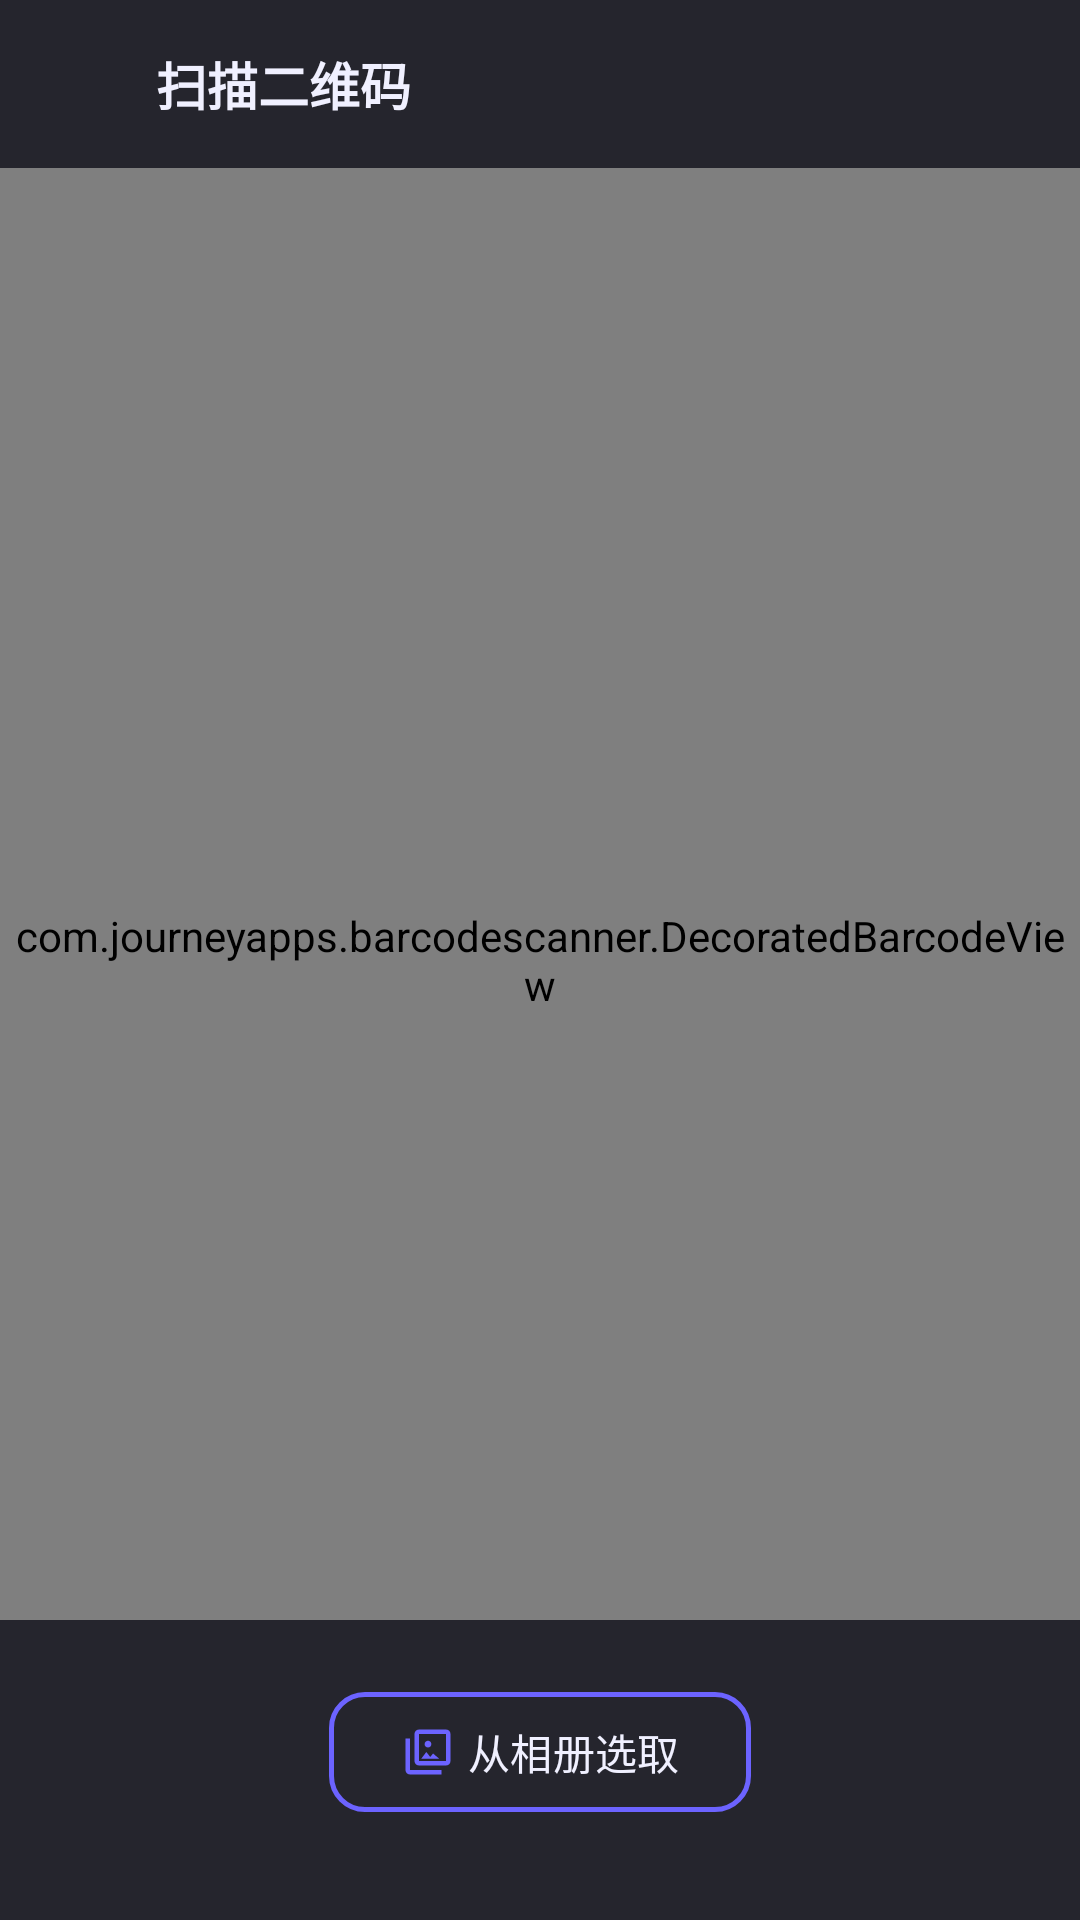

Android layout source for this screen:
<!-- AndroidManifest.xml: application theme Theme.MyApp -->
<!-- res/layout/activity_custom_scan.xml -->
<?xml version="1.0" encoding="utf-8"?>
<androidx.constraintlayout.widget.ConstraintLayout
    xmlns:android="http://schemas.android.com/apk/res/android"
    xmlns:app="http://schemas.android.com/apk/res-auto"
    android:layout_width="match_parent"
    android:layout_height="match_parent"
    android:background="@color/bg_dark">

    
    <com.journeyapps.barcodescanner.DecoratedBarcodeView
        android:id="@+id/barcodeView"
        android:layout_width="0dp"
        android:layout_height="0dp"
        app:layout_constraintTop_toTopOf="parent"
        app:layout_constraintBottom_toBottomOf="parent"
        app:layout_constraintStart_toStartOf="parent"
        app:layout_constraintEnd_toEndOf="parent" />

    
    <LinearLayout
        android:id="@+id/topBar"
        android:layout_width="0dp"
        android:layout_height="56dp"
        android:orientation="horizontal"
        android:gravity="center_vertical"
        android:paddingStart="4dp"
        android:paddingEnd="16dp"
        android:background="#CC0F0F1A"
        app:layout_constraintTop_toTopOf="parent"
        app:layout_constraintStart_toStartOf="parent"
        app:layout_constraintEnd_toEndOf="parent">

        <ImageButton
            android:id="@+id/btnBack"
            android:layout_width="48dp"
            android:layout_height="48dp"
            android:src="@drawable/ic_arrow_back"
            android:background="?attr/selectableItemBackgroundBorderless"
            android:contentDescription="返回"
            android:tint="@color/text_primary" />

        <TextView
            android:layout_width="0dp"
            android:layout_height="wrap_content"
            android:layout_weight="1"
            android:text="扫描二维码"
            android:textColor="@color/text_primary"
            android:textSize="17sp"
            android:textStyle="bold" />

    </LinearLayout>

    
    <LinearLayout
        android:id="@+id/bottomBar"
        android:layout_width="0dp"
        android:layout_height="wrap_content"
        android:orientation="vertical"
        android:gravity="center"
        android:paddingTop="20dp"
        android:paddingBottom="32dp"
        android:background="#CC0F0F1A"
        app:layout_constraintBottom_toBottomOf="parent"
        app:layout_constraintStart_toStartOf="parent"
        app:layout_constraintEnd_toEndOf="parent">

        <com.google.android.material.button.MaterialButton
            android:id="@+id/btnPickGallery"
            style="@style/Widget.Material3.Button.OutlinedButton"
            android:layout_width="wrap_content"
            android:layout_height="48dp"
            android:text="从相册选取"
            android:textColor="@color/text_primary"
            android:paddingStart="24dp"
            android:paddingEnd="24dp"
            app:strokeColor="@color/brand_primary"
            app:strokeWidth="1.5dp"
            app:cornerRadius="12dp"
            app:icon="@drawable/ic_photo_library"
            app:iconTint="@color/brand_primary"
            app:iconGravity="textStart" />

    </LinearLayout>

</androidx.constraintlayout.widget.ConstraintLayout>
<!-- resources referenced by this layout -->
<resources>
  <color name="bg_dark">#0F0F1A</color>
  <color name="brand_primary">#6C63FF</color>
  <color name="text_primary">#F0F0FF</color>
  <!-- drawable ic_photo_library (drawable) -->
  <?xml version="1.0" encoding="utf-8"?>
  <vector xmlns:android="http://schemas.android.com/apk/res/android"
      android:width="24dp"
      android:height="24dp"
      android:viewportWidth="24"
      android:viewportHeight="24">
      <path
          android:fillColor="@android:color/white"
          android:pathData="M20,4v12H8V4h12m0,-2H8c-1.1,0 -2,0.9 -2,2v12c0,1.1 0.9,2 2,2h12c1.1,0 2,-0.9 2,-2V4c0,-1.1 -0.9,-2 -2,-2zM12,7c0.83,0 1.5,0.67 1.5,1.5S12.83,10 12,10s-1.5,-0.67 -1.5,-1.5S11.17,7 12,7zM9,15l2.25,-3 1.75,2.22 1.25,-1.55L17,15H9zM4,6H2v14c0,1.1 0.9,2 2,2h14v-2H4V6z" />
  </vector>
  <style name="Theme.MyApp" parent="Theme.Material3.DayNight.NoActionBar">
          <item name="colorPrimary">@color/brand_primary</item>
          <item name="colorPrimaryVariant">@color/brand_primary_dark</item>
          <item name="colorSecondary">@color/brand_accent</item>
          <item name="android:windowBackground">@color/bg_dark</item>
          <item name="android:statusBarColor">@android:color/transparent</item>
          <item name="android:navigationBarColor">@color/bg_dark</item>
          <item name="android:windowLightStatusBar">false</item>
      </style>
  <color name="brand_primary_dark">#4B44CC</color>
  <color name="brand_accent">#00D4AA</color>
</resources>
